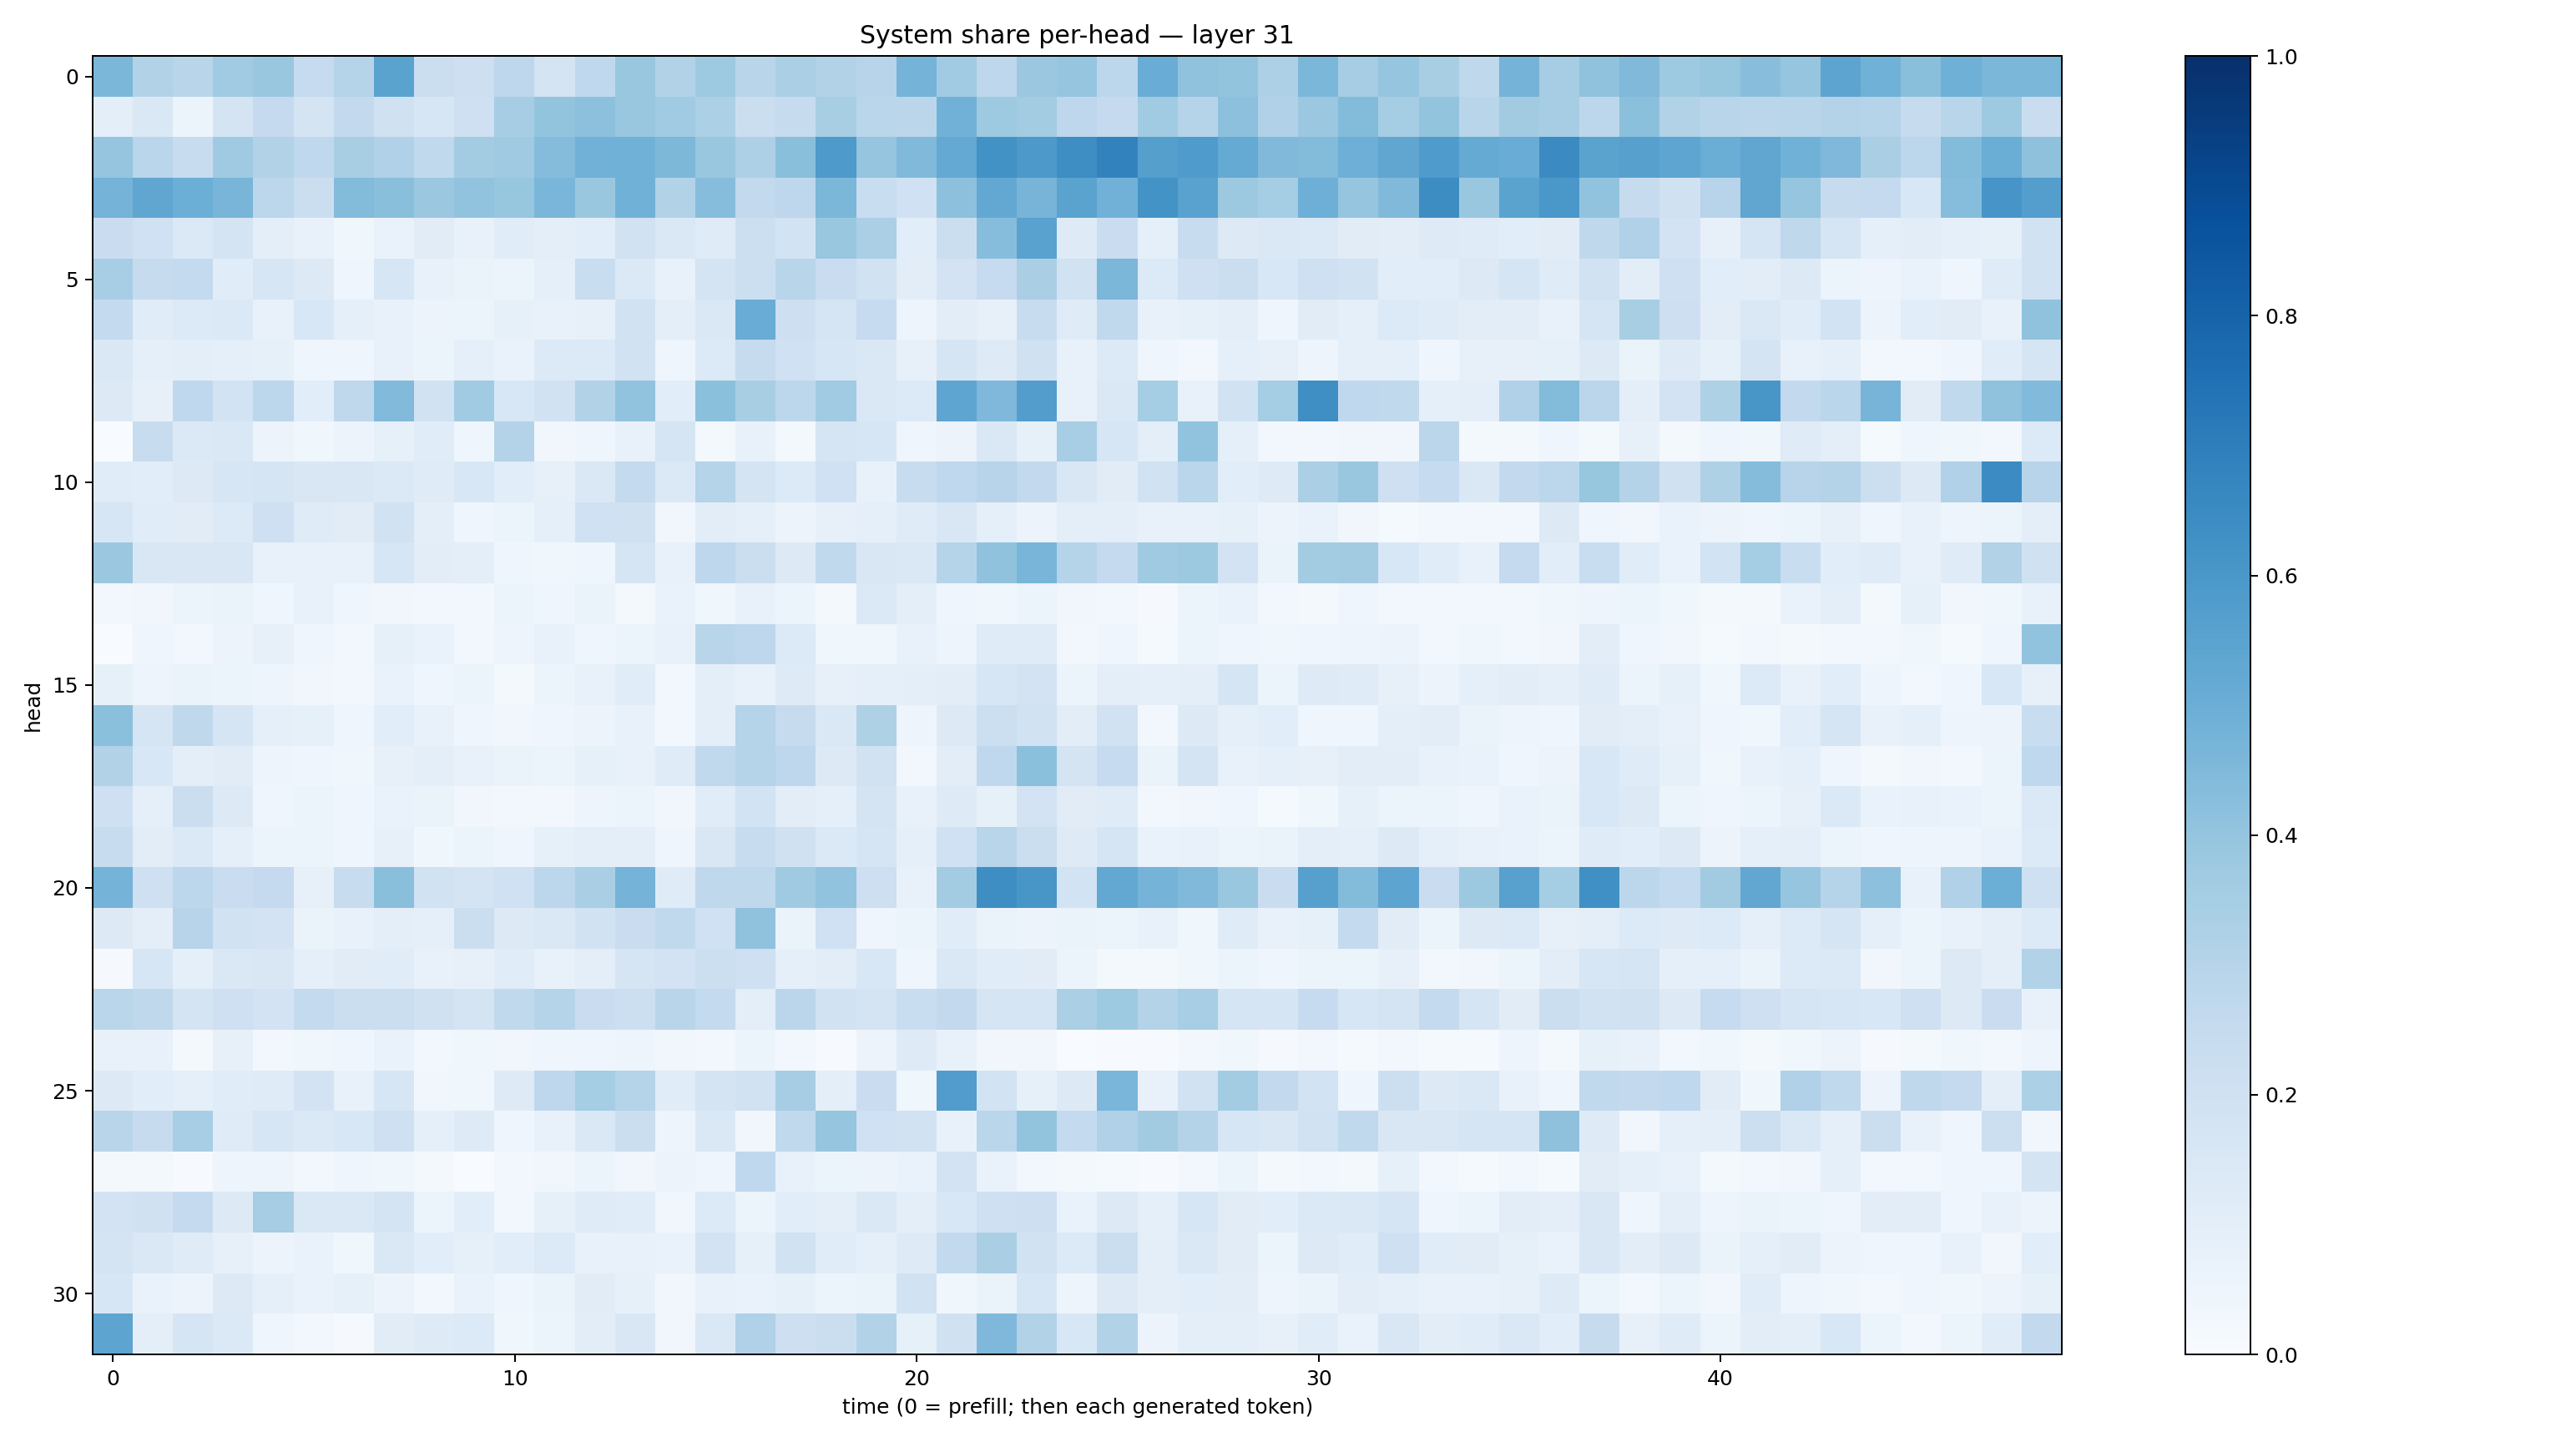

Source data for this figure (header and first rows):
0.46042344, 0.31055677, 0.29212558, 0.36663216, 0.38524625, 0.24637167, 0.30146497, 0.5483697, 0.22549509, 0.21479739, 0.2768492, 0.17580423, 0.26919454, 0.38869354, 0.3162011, 0.37288365, 0.28933918, 0.33504078, 0.31170565, 0.29539034, 0.4733739, 0.36665714, 0.276173, 0.38152772
0.09506, 0.1481, 0.05116, 0.1743, 0.2505, 0.1747, 0.2587, 0.1975, 0.1632, 0.2094, 0.3488, 0.3994, 0.4148, 0.3892, 0.3663, 0.3286, 0.2203, 0.2438, 0.341, 0.2867, 0.2826, 0.4813, 0.3747, 0.3583
0.3965, 0.2869, 0.2355, 0.3683, 0.3112, 0.2688, 0.3431, 0.3183, 0.2639, 0.3559, 0.3681, 0.4375, 0.4809, 0.4849, 0.4547, 0.387, 0.3272, 0.4221, 0.5875, 0.3982, 0.4453, 0.5207, 0.6227, 0.5923
0.4758, 0.5333, 0.4986, 0.4678, 0.2804, 0.2225, 0.4411, 0.4254, 0.3806, 0.4054, 0.3928, 0.4617, 0.3866, 0.4871, 0.3087, 0.4312, 0.2596, 0.2756, 0.4603, 0.2319, 0.2018, 0.4142, 0.5271, 0.4714
0.2284, 0.2006, 0.139, 0.1762, 0.1, 0.07728, 0.03791, 0.06889, 0.1117, 0.07234, 0.1143, 0.09499, 0.1072, 0.1938, 0.1423, 0.1196, 0.2171, 0.1844, 0.3881, 0.3334, 0.107, 0.2255, 0.4309, 0.5529
0.3438, 0.2459, 0.2552, 0.1155, 0.1618, 0.1267, 0.04649, 0.162, 0.0741, 0.063, 0.06092, 0.09318, 0.2324, 0.1387, 0.07299, 0.1789, 0.2171, 0.2892, 0.2289, 0.1933, 0.1052, 0.1808, 0.2482, 0.337
0.2564, 0.117, 0.1348, 0.1395, 0.07126, 0.1533, 0.08926, 0.07405, 0.05816, 0.0539, 0.08363, 0.07573, 0.08192, 0.194, 0.09402, 0.1461, 0.5062, 0.2125, 0.1717, 0.2499, 0.04806, 0.1023, 0.07817, 0.2371
0.1457, 0.09073, 0.09789, 0.09261, 0.08538, 0.04175, 0.04193, 0.07789, 0.05083, 0.09364, 0.06844, 0.1336, 0.1339, 0.1908, 0.04425, 0.136, 0.2454, 0.2009, 0.1569, 0.1417, 0.0787, 0.1671, 0.1231, 0.1963
0.126, 0.0794, 0.2673, 0.1873, 0.2777, 0.1058, 0.2701, 0.4443, 0.1888, 0.3668, 0.1542, 0.1901, 0.312, 0.4059, 0.1057, 0.4189, 0.3422, 0.2804, 0.3667, 0.1423, 0.1338, 0.5357, 0.4506, 0.5739
0.001934, 0.2361, 0.1387, 0.1445, 0.05758, 0.03654, 0.05489, 0.08512, 0.1171, 0.04597, 0.3059, 0.03273, 0.04347, 0.07639, 0.1717, 0.01577, 0.07735, 0.01628, 0.1642, 0.1623, 0.04066, 0.0579, 0.1477, 0.08246
0.1143, 0.106, 0.132, 0.1609, 0.1662, 0.1488, 0.1507, 0.1391, 0.1207, 0.1551, 0.1056, 0.07926, 0.1411, 0.2543, 0.1385, 0.3015, 0.1759, 0.1335, 0.1996, 0.07667, 0.2419, 0.2669, 0.2944, 0.2594
0.1592, 0.1145, 0.1115, 0.1348, 0.2034, 0.1173, 0.1128, 0.1908, 0.1006, 0.04263, 0.06021, 0.09126, 0.2013, 0.1967, 0.03413, 0.1025, 0.09273, 0.05753, 0.08175, 0.08646, 0.1207, 0.1496, 0.09296, 0.05583
0.3793, 0.1498, 0.1511, 0.1517, 0.07725, 0.07097, 0.07717, 0.1586, 0.1038, 0.09448, 0.04082, 0.03656, 0.04117, 0.1702, 0.07668, 0.2751, 0.2216, 0.1273, 0.2625, 0.1511, 0.1421, 0.2971, 0.4091, 0.467
0.02604, 0.03391, 0.06034, 0.06311, 0.04204, 0.07757, 0.0446, 0.03305, 0.02587, 0.02797, 0.06146, 0.04664, 0.06544, 0.02251, 0.06931, 0.03852, 0.07608, 0.05221, 0.0233, 0.1396, 0.09976, 0.04486, 0.03806, 0.05957
0.0005712, 0.0465, 0.03107, 0.05485, 0.07839, 0.04118, 0.02563, 0.08236, 0.06881, 0.02917, 0.04771, 0.07076, 0.04292, 0.05401, 0.07352, 0.2896, 0.2752, 0.135, 0.03557, 0.03853, 0.07596, 0.05053, 0.1197, 0.1208
0.08566, 0.04876, 0.06336, 0.05978, 0.04938, 0.03129, 0.02717, 0.06699, 0.0394, 0.05369, 0.02213, 0.05449, 0.07529, 0.117, 0.02949, 0.09518, 0.07669, 0.1223, 0.07916, 0.08816, 0.09637, 0.103, 0.1606, 0.1797
0.4217, 0.1688, 0.2721, 0.1643, 0.09, 0.08325, 0.04584, 0.1064, 0.0723, 0.04239, 0.03259, 0.04405, 0.05487, 0.07784, 0.03068, 0.09476, 0.3011, 0.2458, 0.1411, 0.3214, 0.05068, 0.1258, 0.218, 0.1931
0.3139, 0.1536, 0.09551, 0.1104, 0.05009, 0.04641, 0.0367, 0.08149, 0.09533, 0.0704, 0.06348, 0.05943, 0.08261, 0.07401, 0.1184, 0.2626, 0.3019, 0.2749, 0.1255, 0.1877, 0.02919, 0.1036, 0.2667, 0.418
0.2082, 0.08692, 0.2222, 0.1262, 0.04443, 0.06222, 0.04435, 0.06875, 0.06403, 0.03333, 0.02711, 0.0279, 0.04773, 0.0541, 0.03362, 0.1135, 0.1875, 0.1022, 0.09187, 0.1737, 0.077, 0.1224, 0.08379, 0.1799
0.2353, 0.1036, 0.1383, 0.08911, 0.05396, 0.05377, 0.04156, 0.0804, 0.03609, 0.06136, 0.0391, 0.08223, 0.09805, 0.09468, 0.04437, 0.1488, 0.2361, 0.1973, 0.1375, 0.1686, 0.09031, 0.2009, 0.2922, 0.2231
0.4732, 0.2089, 0.2783, 0.2269, 0.2526, 0.08094, 0.2373, 0.4256, 0.1892, 0.1768, 0.2011, 0.2809, 0.3387, 0.4757, 0.1186, 0.2699, 0.2722, 0.3703, 0.4053, 0.2133, 0.07177, 0.3568, 0.6387, 0.6029
0.1285, 0.09679, 0.294, 0.1877, 0.1834, 0.0662, 0.07231, 0.09663, 0.08962, 0.222, 0.1255, 0.1453, 0.1887, 0.2279, 0.2625, 0.2031, 0.4069, 0.06482, 0.2021, 0.04306, 0.05423, 0.1137, 0.06408, 0.05729
0.008692, 0.1609, 0.09277, 0.1432, 0.1498, 0.09171, 0.1095, 0.114, 0.07204, 0.08056, 0.1155, 0.07226, 0.09705, 0.1696, 0.1835, 0.2168, 0.2074, 0.08822, 0.1044, 0.1554, 0.04614, 0.1468, 0.1159, 0.1122
0.287, 0.2717, 0.1729, 0.2082, 0.1814, 0.2556, 0.2244, 0.2193, 0.1958, 0.1787, 0.2653, 0.3004, 0.23, 0.2169, 0.2904, 0.2544, 0.1012, 0.2836, 0.1921, 0.1727, 0.2319, 0.26, 0.1691, 0.1649
0.07053, 0.07215, 0.02296, 0.07958, 0.02888, 0.03594, 0.04223, 0.06949, 0.02761, 0.038, 0.03151, 0.04564, 0.04621, 0.05052, 0.03292, 0.02666, 0.05424, 0.02764, 0.007764, 0.05646, 0.1245, 0.07091, 0.03222, 0.0348
0.1253, 0.1071, 0.09126, 0.1138, 0.1177, 0.1802, 0.07405, 0.1571, 0.03457, 0.03591, 0.1213, 0.2743, 0.3537, 0.3046, 0.1145, 0.1765, 0.1897, 0.3487, 0.09651, 0.2289, 0.03595, 0.575, 0.1845, 0.08287
0.2926, 0.2446, 0.3459, 0.1202, 0.1602, 0.1377, 0.1539, 0.2048, 0.09152, 0.1225, 0.03939, 0.07693, 0.1465, 0.2265, 0.04849, 0.1472, 0.0343, 0.2651, 0.3963, 0.2001, 0.1877, 0.07337, 0.2853, 0.3995
0.01811, 0.02128, 0.007076, 0.04766, 0.04801, 0.02849, 0.04034, 0.03604, 0.01777, 0.00381, 0.03024, 0.03367, 0.05913, 0.03423, 0.05563, 0.04034, 0.2672, 0.07748, 0.0539, 0.05653, 0.06641, 0.1806, 0.06998, 0.02468
0.1802, 0.1955, 0.2507, 0.1288, 0.351, 0.1435, 0.1437, 0.1776, 0.05929, 0.1064, 0.02583, 0.08431, 0.1197, 0.1141, 0.03205, 0.1342, 0.06137, 0.1059, 0.09637, 0.1479, 0.0946, 0.1554, 0.2065, 0.2134
0.1793, 0.1475, 0.1176, 0.0805, 0.0565, 0.0678, 0.0358, 0.1441, 0.1068, 0.08291, 0.1088, 0.1354, 0.07158, 0.07768, 0.0689, 0.1828, 0.0821, 0.1899, 0.1154, 0.08658, 0.1231, 0.2613, 0.3371, 0.1908
0.1588, 0.06958, 0.05619, 0.1287, 0.0895, 0.06871, 0.08322, 0.05692, 0.02744, 0.06843, 0.04425, 0.06309, 0.1099, 0.08551, 0.03324, 0.07134, 0.06818, 0.08488, 0.05105, 0.06544, 0.1932, 0.03875, 0.06393, 0.1575
0.5398, 0.1015, 0.1667, 0.1386, 0.04243, 0.02782, 0.01164, 0.11, 0.1249, 0.1351, 0.039, 0.06219, 0.1039, 0.1496, 0.03375, 0.1456, 0.319, 0.2113, 0.2219, 0.3093, 0.08304, 0.1974, 0.4494, 0.3163
